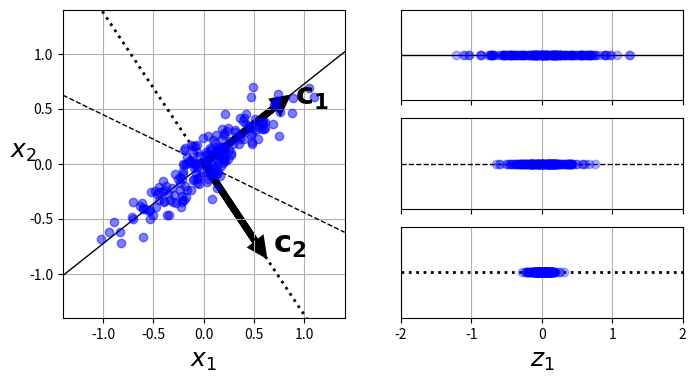

Write the Python code that produced this figure.
from __future__ import division, print_function, unicode_literals

# Common imports
import numpy as np
import os

# To plot pretty figures
%matplotlib inline
import matplotlib
import matplotlib.pyplot as plt

%matplotlib inline

angle = np.pi / 5
stretch = 5
m = 200

#np.random.seed(3)
X = np.random.randn(m, 2) / 10
X = X.dot(np.array([[stretch, 0],[0, 1]])) # stretch
X = X.dot([[np.cos(angle), np.sin(angle)], [-np.sin(angle), np.cos(angle)]]) # rotate

u1 = np.array([np.cos(angle), np.sin(angle)])
u2 = np.array([np.cos(angle - 2 * np.pi/6), np.sin(angle - 2 * np.pi/6)])
u3 = np.array([np.cos(angle - np.pi/2), np.sin(angle - np.pi/2)])

X_proj1 = X.dot(u1.reshape(-1, 1))
X_proj2 = X.dot(u2.reshape(-1, 1))
X_proj3 = X.dot(u3.reshape(-1, 1))

plt.figure(figsize=(8,4))
plt.subplot2grid((3,2), (0, 0), rowspan=3)
plt.plot([-1.4, 1.4], [-1.4*u1[1]/u1[0], 1.4*u1[1]/u1[0]], "k-", linewidth=1)
plt.plot([-1.4, 1.4], [-1.4*u2[1]/u2[0], 1.4*u2[1]/u2[0]], "k--", linewidth=1)
plt.plot([-1.4, 1.4], [-1.4*u3[1]/u3[0], 1.4*u3[1]/u3[0]], "k:", linewidth=2)
plt.plot(X[:, 0], X[:, 1], "bo", alpha=0.5)
plt.axis([-1.4, 1.4, -1.4, 1.4])
plt.arrow(0, 0, u1[0], u1[1], head_width=0.1, linewidth=5, length_includes_head=True, head_length=0.1, fc='k', ec='k')
plt.arrow(0, 0, u3[0], u3[1], head_width=0.1, linewidth=5, length_includes_head=True, head_length=0.1, fc='k', ec='k')
plt.text(u1[0] + 0.1, u1[1] - 0.05, r"$\mathbf{c_1}$", fontsize=22)
plt.text(u3[0] + 0.1, u3[1], r"$\mathbf{c_2}$", fontsize=22)
plt.xlabel("$x_1$", fontsize=18)
plt.ylabel("$x_2$", fontsize=18, rotation=0)
plt.grid(True)

plt.subplot2grid((3,2), (0, 1))
plt.plot([-2, 2], [0, 0], "k-", linewidth=1)
plt.plot(X_proj1[:, 0], np.zeros(m), "bo", alpha=0.3)
plt.gca().get_yaxis().set_ticks([])
plt.gca().get_xaxis().set_ticklabels([])
plt.axis([-2, 2, -1, 1])
plt.grid(True)

plt.subplot2grid((3,2), (1, 1))
plt.plot([-2, 2], [0, 0], "k--", linewidth=1)
plt.plot(X_proj2[:, 0], np.zeros(m), "bo", alpha=0.3)
plt.gca().get_yaxis().set_ticks([])
plt.gca().get_xaxis().set_ticklabels([])
plt.axis([-2, 2, -1, 1])
plt.grid(True)

plt.subplot2grid((3,2), (2, 1))
plt.plot([-2, 2], [0, 0], "k:", linewidth=2)
plt.plot(X_proj3[:, 0], np.zeros(m), "bo", alpha=0.3)
plt.gca().get_yaxis().set_ticks([])
plt.axis([-2, 2, -1, 1])
plt.xlabel("$z_1$", fontsize=18)
plt.grid(True)

plt.show()

